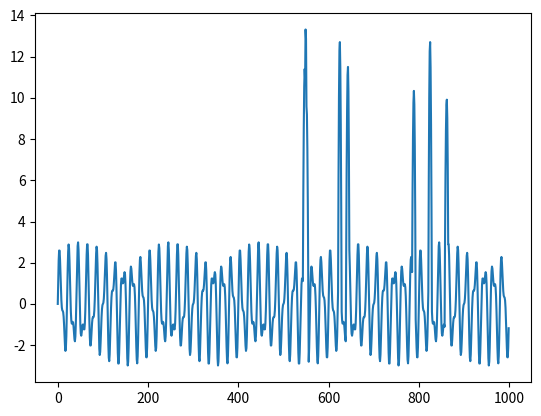

This chart was generated by the following Python code:
# test
import numpy as np
from matplotlib import pyplot as plt


def noise_amp_from_db(sine_tuples: any, db_noise: float):
    max_amp = 0
    for freq, amp in sine_tuples:
        if amp > max_amp:
            max_amp = amp
    return max_amp / (10 ** (db_noise / 20))


def noise(length: int = 100, amplitude: float = 1.0, *, noise_type: str = None):
    """
    :param amplitude:
    :param length:
    :param noise_type: Uniform or Normal
    :return:
    """
    if (noise_type is None) or ("uniform" == noise_type):
        return np.random.uniform(-amplitude, amplitude, (length,))
    elif "normal" == noise_type:
        return np.random.normal(0, amplitude, (length, ))
    else:
        raise ValueError("Unsupported noise type. Use 'normal' or 'uniform'.")


def sine(frequency: float, amplitude: float, xs: np.ndarray):
    """
    :param frequency:
    :param amplitude:
    :param xs:
    :return:
    """
    return amplitude*np.sin(frequency*np.pi*xs)


def spikes(length: int = 100, spike_width: int = None, spike_height: float = None,
           probability_at_end: float = None, return_spike_locations: bool = False):
    """
    First determines locations where to create spikes, then makes spikes at those locations.
    :param length:
    :param spike_width:
    :param spike_height:
    :param probability_at_end:
    :param return_spike_locations:
    :return:
    """
    spike_width = 9 if spike_width is None else spike_width
    spike_height = 10. if spike_height is None else spike_height
    probability_at_end = 0.01 if probability_at_end is None else probability_at_end
    spike_middle = (spike_width - 1) / 2
    new_length = length - spike_width
    probability_array = np.linspace(0, probability_at_end, new_length)
    random_array = np.random.rand(new_length)
    spike_locations = random_array < probability_array
    ans = np.zeros(length)
    single_spike = np.array([spike_height/spike_middle*i*(2-i/spike_middle) for i in range(spike_width)])
    for i, val in enumerate(spike_locations):
        if val:
            ans[i:i+spike_width] += single_spike
    if return_spike_locations:
        return ans, spike_locations
    return ans


def composite_signal(length: int = 1000, sine_tuples=None, *,
                     noise_type: str = None,
                     noise_db: float = None, noise_amplitude: float = None,
                     spike_width: int = None, spike_height: float = None,
                     return_spike_locations: bool = False):
    """
    Makes a composite signal of both sines, noises and spikes
    Noise types implemented: decibel, normal, uniform.
    """
    sine_tuples = tuple() if sine_tuples is None else sine_tuples
    xs = np.arange(0, length, 1)
    array_list = [sine(freq, amp, xs) for freq, amp in sine_tuples]
    if noise_type is None:
        pass
    elif "decibel" == noise_type:
        noise_amplitude = noise_amp_from_db(sine_tuples, noise_db)
        array_list.append(noise(length, noise_amplitude, noise_type="uniform"))
    elif noise_type in ("uniform", "normal"):
        array_list.append(noise(length, noise_amplitude, noise_type=noise_type))
    else:
        print(f"Noise type: {noise_type} does not exist. ")
    if not return_spike_locations:
        array_list.append(spikes(length, spike_width, spike_height))
        return sum(array_list)
    spikes_array, spike_locations = spikes(length, spike_width, spike_height)
    array_list.append(spikes_array)
    return sum(array_list), spike_locations


if __name__ == "__main__":
    test1 = composite_signal(1000, ((0.1, 2), (0.19, 1)), noise_amplitude=0.8)
    plt.plot(test1)
    plt.show()



